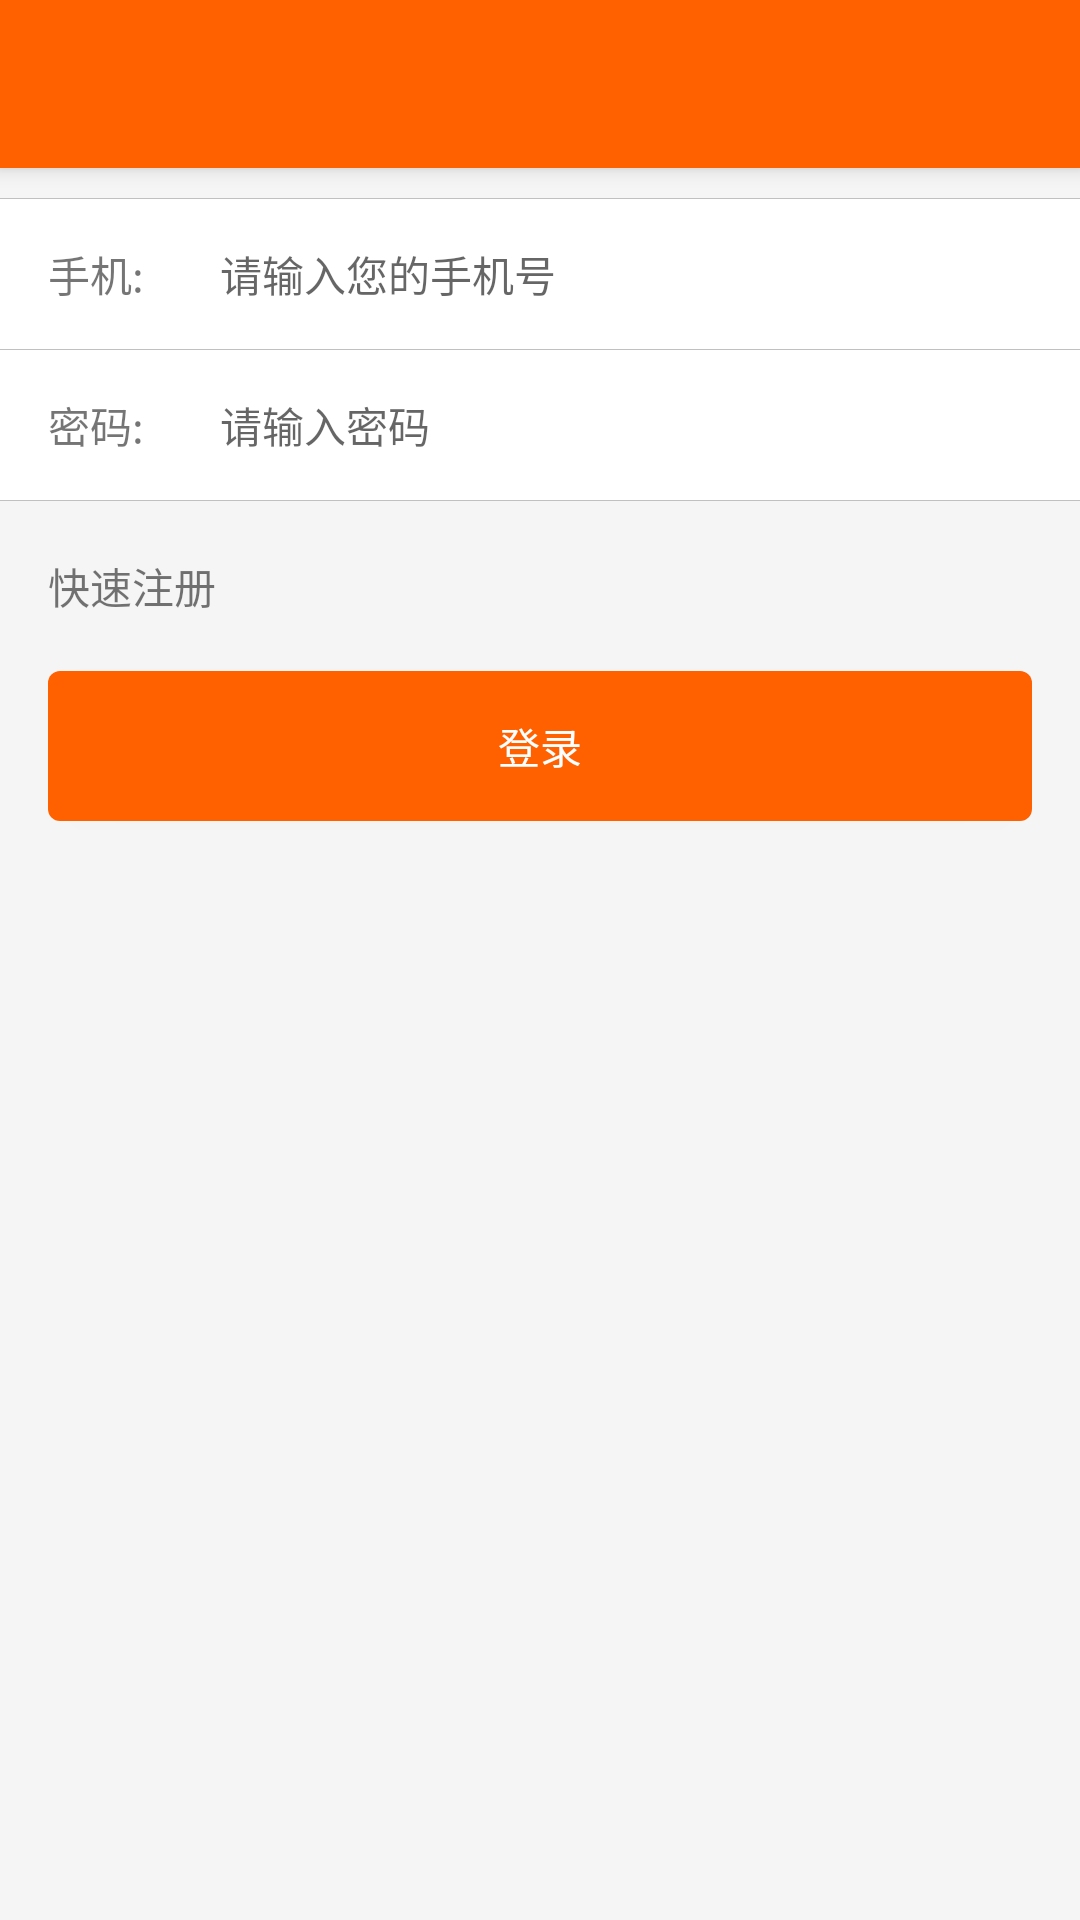

Android layout source for this screen:
<!-- AndroidManifest.xml: application theme AppTheme -->
<!-- res/layout/activity_login_view.xml -->
<?xml version="1.0" encoding="utf-8"?>
<RelativeLayout xmlns:android="http://schemas.android.com/apk/res/android"
    xmlns:app="http://schemas.android.com/apk/res-auto"
    android:id="@+id/id_root"
    android:background="@color/login_bg"
    android:layout_width="match_parent"
    android:layout_height="match_parent">

    <android.support.v7.widget.Toolbar
        android:id="@+id/my_toolbar"
        android:layout_width="match_parent"
        android:layout_height="?attr/actionBarSize"
        android:background="?attr/colorPrimary"
        android:elevation="4dp"
        android:theme="@style/ThemeOverlay.AppCompat.ActionBar"
        app:popupTheme="@style/ThemeOverlay.AppCompat.Light"/>

    <View
        android:id="@+id/div1"
        android:layout_marginTop="10dp"
        android:background="@color/unlogin_text_color"
        android:layout_below="@id/my_toolbar"
        android:layout_width="match_parent"
        android:layout_height="1px"/>
    <LinearLayout
        android:id="@+id/phone"
        android:background="#fff"
        android:layout_below="@id/div1"
        android:orientation="horizontal"
        android:layout_width="match_parent"
        android:layout_height="50dp">
        <TextView
            android:id="@+id/phone_tv"
            android:text="@string/phone"
            android:gravity="center_vertical"
            android:layout_marginLeft="16dp"
            android:textSize="14sp"
            android:layout_weight="1"
            android:layout_width="0dp"
            android:layout_height="match_parent" />

        <EditText
            android:id="@+id/id_edit_phone"
            style="@style/MyEditviewApperance"
            android:inputType="number"
            android:hint="@string/input_phone"
            android:layout_weight="5"
            android:layout_width="0dp"
            android:layout_height="match_parent" />
        <ImageView
            android:id="@+id/cancel_phone"
            android:visibility="gone"
            android:layout_marginRight="8dp"
            android:src="@drawable/ic_cancel_black_24dp"
            android:layout_width="@dimen/cancel_btn_size"
            android:layout_height="match_parent" />
    </LinearLayout>

    <View
        android:id="@+id/div2"
        android:background="@color/unlogin_text_color"
        android:layout_below="@id/phone"
        android:layout_width="match_parent"
        android:layout_height="1px"/>

    <LinearLayout
        android:id="@+id/pwd"
        android:background="#fff"
        android:layout_below="@id/div2"
        android:layout_alignLeft="@id/phone"
        android:orientation="horizontal"
        android:layout_width="match_parent"
        android:layout_height="50dp">
        <TextView
            android:gravity="center_vertical"
            android:text="@string/password"
            android:layout_marginLeft="16dp"
            android:textSize="14sp"
            android:layout_weight="1"
            android:layout_width="0dp"
            android:layout_height="match_parent" />
        <EditText
            android:id="@+id/id_edit_password"
            style="@style/MyEditviewApperance"
            android:inputType="textPassword"
            android:hint="@string/input_password"
            android:layout_weight="5"
            android:layout_width="0dp"
            android:layout_height="match_parent" />
        <ImageView
            android:id="@+id/cancel_pass"
            android:visibility="gone"
            android:layout_marginRight="8dp"
            android:src="@drawable/ic_cancel_black_24dp"
            android:layout_width="@dimen/cancel_btn_size"
            android:layout_height="match_parent" />
    </LinearLayout>

    <View
        android:id="@+id/div3"
        android:background="@color/unlogin_text_color"
        android:layout_below="@id/pwd"
        android:layout_width="match_parent"
        android:layout_height="1px"/>

    <FrameLayout
        android:id="@+id/util"
        android:layout_below="@id/div3"
        android:layout_marginTop="18dp"
        android:layout_width="match_parent"
        android:layout_height="wrap_content"
        android:layout_alignLeft="@id/pwd"
        android:layout_marginRight="16dp">
        <TextView
            android:id="@+id/fast_register"
            android:gravity="center"
            android:layout_marginLeft="16dp"
            android:text="@string/fast_checkin"
            android:layout_width="wrap_content"
            android:layout_height="wrap_content" />
        <TextView
            android:id="@+id/forget_pass"
            android:visibility="gone"
            android:gravity="center"
            android:text="@string/forget_password"
            android:layout_gravity="center_vertical|end"
            android:layout_width="wrap_content"
            android:layout_height="wrap_content" />

    </FrameLayout>

    <Button
        android:id="@+id/go_login"
        android:layout_below="@id/util"
        android:layout_marginLeft="16dp"
        android:layout_alignLeft="@id/util"
        android:layout_alignRight="@id/util"
        android:layout_marginTop="18dp"
        android:text="@string/go_login"
        android:textColor="@android:color/white"
        android:background="@drawable/login_btn_bg"
        android:layout_width="match_parent"
        android:layout_height="50dp" />

</RelativeLayout>
<!-- resources referenced by this layout -->
<resources>
  <color name="login_bg">#F5F5F5</color>
  <color name="unlogin_text_color">#C0C0C0</color>
  <dimen name="cancel_btn_size">18dp</dimen>
  <!-- drawable login_btn_bg (drawable-xhdpi) -->
  <shape xmlns:android="http://schemas.android.com/apk/res/android"
      android:shape="rectangle">
      <solid android:color="@color/colorPrimary" />
  
      <corners
          android:radius="4dp"
          />
  
  </shape>
  <string name="fast_checkin">快速注册</string>
  <string name="forget_password">找回密码</string>
  <string name="go_login">登录</string>
  <string name="input_password">请输入密码</string>
  <string name="input_phone">请输入您的手机号</string>
  <string name="password">密码:</string>
  <string name="phone">手机:</string>
  <style name="MyEditviewApperance" parent="Base.Widget.AppCompat.EditText">
          <item name="android:layout_gravity">center</item>
          <item name="android:textSize">14sp</item>
          <item name="android:background">@null</item>
          <item name="android:singleLine">true</item>
          <item name="android:imeOptions">actionDone</item>
          <item name="android:textCursorDrawable">@null</item>
      </style>
  <style name="AppTheme" parent="Theme.AppCompat.Light.NoActionBar">
          
          <item name="colorPrimary">@color/colorPrimary</item>
          <item name="colorPrimaryDark">@color/colorPrimaryDark</item>
          <item name="colorAccent">@color/colorAccent</item>
          <item name="android:windowAnimationStyle">@style/ActivityAnimTheme</item>
          <item name="android:windowContentOverlay">@null</item>
      </style>
  <color name="colorPrimary">#FF6100</color>
  <color name="colorPrimaryDark">#BF360C</color>
  <color name="colorAccent">#FF4081</color>
  <style name="ActivityAnimTheme" parent="@android:style/Animation.Activity">
          <item name="android:activityOpenExitAnimation">@anim/out_from_left</item>
          <item name="android:activityOpenEnterAnimation">@anim/in_from_right</item>
          <item name="android:activityCloseEnterAnimation">@anim/in_from_left</item>
          <item name="android:activityCloseExitAnimation">@anim/out_from_right</item>
      </style>
</resources>
